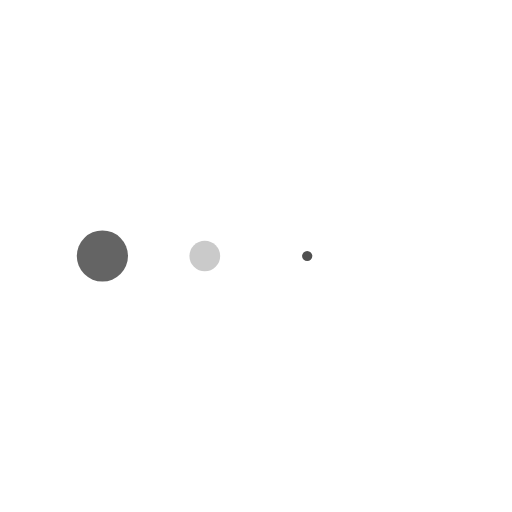
t = 0.00 s
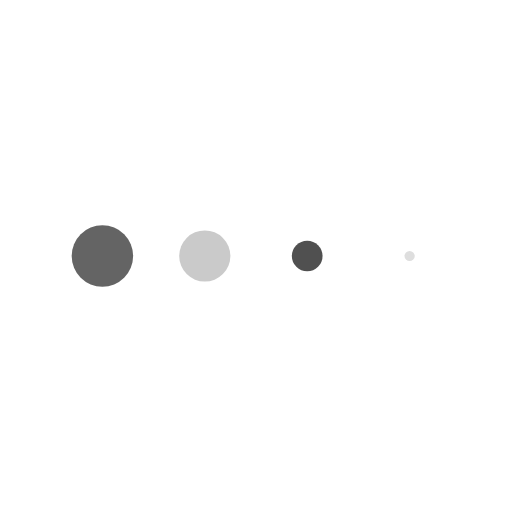
t = 0.13 s
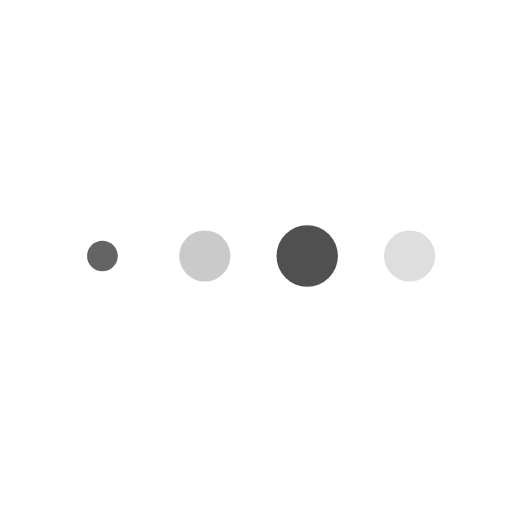
t = 0.38 s
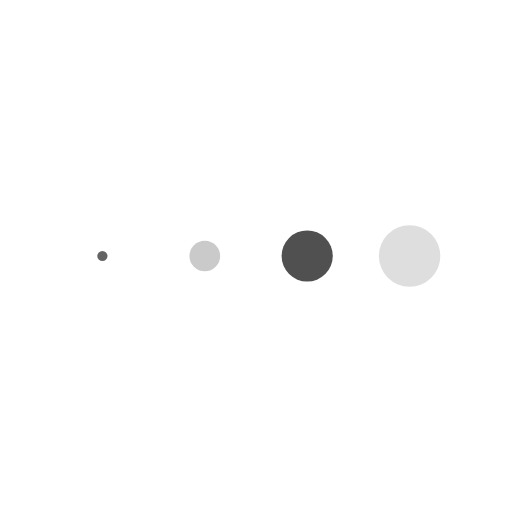
t = 0.50 s
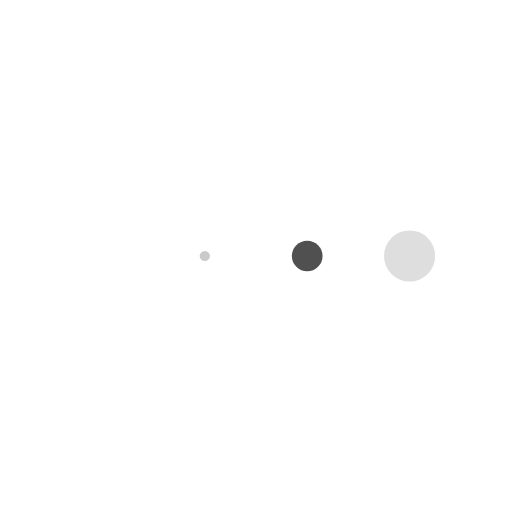
t = 0.63 s
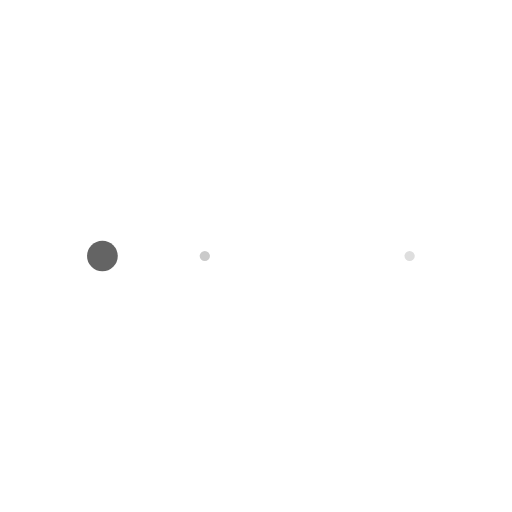
t = 0.88 s

The animated SVG that drew these frames (rendered in a browser with its animation timeline set to each time). Animation: 4 SMIL elements (animateTransform=4); one cycle of 1.00 s, repeats indefinitely.

<svg xmlns="http://www.w3.org/2000/svg" xmlns:xlink="http://www.w3.org/1999/xlink" class="lds-message" width="200px" height="200px" viewBox="0 0 100 100" preserveAspectRatio="xMidYMid" style="background: none;"><g transform="translate(20 50)">
<circle cx="0" cy="0" r="6" fill="#646464" transform="scale(0.926393 0.926393)">
  <animateTransform attributeName="transform" type="scale" begin="-0.375s" calcMode="spline" keySplines="0.3 0 0.7 1;0.3 0 0.7 1" values="0;1;0" keyTimes="0;0.5;1" dur="1s" repeatCount="indefinite"/>
</circle>
</g><g transform="translate(40 50)">
<circle cx="0" cy="0" r="6" fill="#cacaca" transform="scale(0.971788 0.971788)">
  <animateTransform attributeName="transform" type="scale" begin="-0.25s" calcMode="spline" keySplines="0.3 0 0.7 1;0.3 0 0.7 1" values="0;1;0" keyTimes="0;0.5;1" dur="1s" repeatCount="indefinite"/>
</circle>
</g><g transform="translate(60 50)">
<circle cx="0" cy="0" r="6" fill="#505050" transform="scale(0.718261 0.718261)">
  <animateTransform attributeName="transform" type="scale" begin="-0.125s" calcMode="spline" keySplines="0.3 0 0.7 1;0.3 0 0.7 1" values="0;1;0" keyTimes="0;0.5;1" dur="1s" repeatCount="indefinite"/>
</circle>
</g><g transform="translate(80 50)">
<circle cx="0" cy="0" r="6" fill="#dedede" transform="scale(0.361874 0.361874)">
  <animateTransform attributeName="transform" type="scale" begin="0s" calcMode="spline" keySplines="0.3 0 0.7 1;0.3 0 0.7 1" values="0;1;0" keyTimes="0;0.5;1" dur="1s" repeatCount="indefinite"/>
</circle>
</g></svg>
